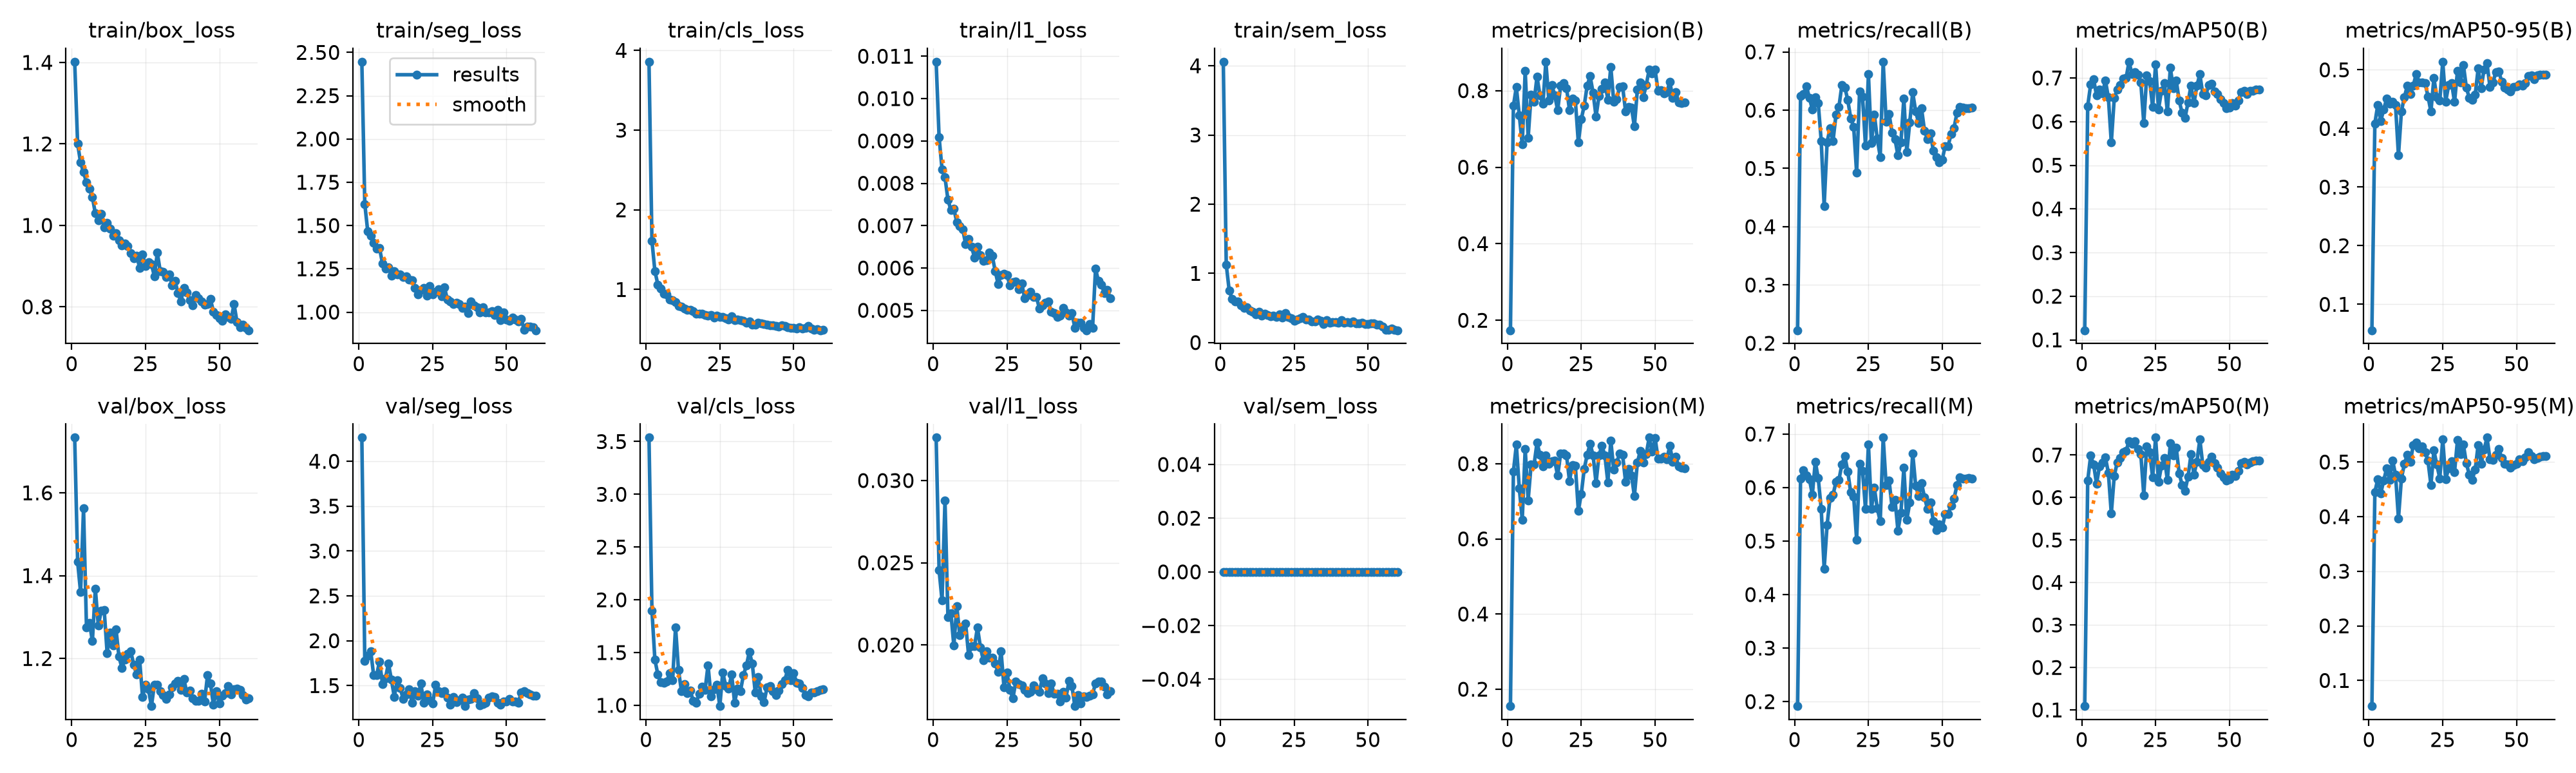

Data behind this chart, as committed beside it:
epoch, time, train/box_loss, train/seg_loss, train/cls_loss, train/l1_loss, train/sem_loss, metrics/precision(B), metrics/recall(B), metrics/mAP50(B), metrics/mAP50-95(B), metrics/precision(M), metrics/recall(M), metrics/mAP50(M), metrics/mAP50-95(M), val/box_loss, val/seg_loss, val/cls_loss, val/l1_loss, val/sem_loss, lr/pg0, lr/pg1, lr/pg2
1, 6.093, 1.402, 2.446, 3.859, 0.01087, 4.059, 0.174, 0.2223, 0.1221, 0.05584, 0.155, 0.1916, 0.109, 0.05301, 1.733, 4.264, 3.537, 0.03261, 0, 0.0005432, 0.0005432, 0.04622
2, 10.59, 1.2, 1.624, 1.611, 0.00909, 1.128, 0.7603, 0.6248, 0.6355, 0.4087, 0.7783, 0.6172, 0.6396, 0.445, 1.434, 1.774, 1.9, 0.02455, 0, 0.0009714, 0.0009714, 0.002206
3, 15.02, 1.154, 1.467, 1.232, 0.00833, 0.754, 0.8097, 0.628, 0.6848, 0.4405, 0.8506, 0.6328, 0.6983, 0.4689, 1.36, 1.834, 1.432, 0.0227, 0, 0.000967, 0.000967, 0.000967
4, 19.69, 1.131, 1.44, 1.063, 0.00814, 0.6278, 0.7354, 0.6411, 0.6971, 0.4125, 0.7344, 0.6223, 0.6779, 0.4428, 1.563, 1.885, 1.292, 0.0288, 0, 0.0009505, 0.0009505, 0.0009505
5, 24.15, 1.105, 1.399, 1.008, 0.00761, 0.5977, 0.6595, 0.6212, 0.6596, 0.4328, 0.6512, 0.6158, 0.6321, 0.4661, 1.275, 1.617, 1.218, 0.02168, 0, 0.000934, 0.000934, 0.000934
6, 28.64, 1.09, 1.367, 0.9466, 0.00737, 0.5902, 0.8521, 0.6011, 0.6732, 0.4506, 0.8394, 0.5869, 0.6735, 0.4882, 1.287, 1.614, 1.215, 0.02194, 0, 0.0009175, 0.0009175, 0.0009175
7, 33.15, 1.069, 1.369, 0.9428, 0.0074, 0.5412, 0.6767, 0.6223, 0.6648, 0.4424, 0.7025, 0.6485, 0.6825, 0.467, 1.242, 1.77, 1.226, 0.01995, 0, 0.000901, 0.000901, 0.000901
8, 37.63, 1.029, 1.281, 0.8762, 0.00708, 0.5029, 0.7891, 0.6117, 0.6942, 0.445, 0.7975, 0.6174, 0.6945, 0.5031, 1.369, 1.519, 1.306, 0.02235, 0, 0.0008845, 0.0008845, 0.0008845
9, 42.22, 1.012, 1.252, 0.8639, 0.00699, 0.5131, 0.7704, 0.5475, 0.6555, 0.44, 0.7972, 0.5603, 0.6581, 0.4771, 1.279, 1.579, 1.238, 0.0206, 0, 0.000868, 0.000868, 0.000868
10, 46.71, 1.028, 1.257, 0.8385, 0.00692, 0.4672, 0.8364, 0.4358, 0.5519, 0.3538, 0.8558, 0.4481, 0.5621, 0.3963, 1.315, 1.747, 1.741, 0.02093, 0, 0.0008515, 0.0008515, 0.0008515
11, 51.22, 0.9954, 1.211, 0.7954, 0.00656, 0.4467, 0.7874, 0.5451, 0.6541, 0.4292, 0.8244, 0.5302, 0.6512, 0.4702, 1.317, 1.57, 1.333, 0.02129, 0, 0.000835, 0.000835, 0.000835
12, 55.93, 1.006, 1.237, 0.7827, 0.00668, 0.41, 0.7654, 0.5693, 0.6735, 0.4534, 0.7934, 0.5811, 0.6824, 0.4963, 1.212, 1.375, 1.135, 0.01937, 0, 0.0008185, 0.0008185, 0.0008185
13, 60.5, 0.9914, 1.219, 0.7578, 0.0065, 0.446, 0.8756, 0.5469, 0.6832, 0.4729, 0.8225, 0.5865, 0.6933, 0.5137, 1.263, 1.558, 1.199, 0.01993, 0, 0.000802, 0.000802, 0.000802
14, 64.98, 0.9741, 1.216, 0.7422, 0.00625, 0.3859, 0.7751, 0.5918, 0.6987, 0.4588, 0.7991, 0.6102, 0.707, 0.4998, 1.232, 1.474, 1.115, 0.01992, 0, 0.0007855, 0.0007855, 0.0007855
15, 69.54, 0.9816, 1.203, 0.7438, 0.0065, 0.4192, 0.8148, 0.6057, 0.6997, 0.473, 0.8073, 0.6145, 0.7096, 0.5305, 1.271, 1.349, 1.137, 0.02107, 0, 0.000769, 0.000769, 0.000769
16, 74.02, 0.9633, 1.206, 0.7326, 0.00631, 0.4023, 0.7883, 0.6429, 0.7371, 0.4924, 0.8078, 0.6432, 0.7326, 0.5353, 1.204, 1.401, 1.041, 0.01986, 0, 0.0007525, 0.0007525, 0.0007525
17, 78.51, 0.9501, 1.189, 0.694, 0.00616, 0.3785, 0.7485, 0.6392, 0.709, 0.4785, 0.7681, 0.6589, 0.7259, 0.5255, 1.177, 1.456, 1.022, 0.01905, 0, 0.000736, 0.000736, 0.000736
18, 82.99, 0.9561, 1.183, 0.6928, 0.00619, 0.3852, 0.8125, 0.6172, 0.7137, 0.4783, 0.8267, 0.63, 0.732, 0.5289, 1.198, 1.311, 1.111, 0.01961, 0, 0.0007195, 0.0007195, 0.0007195
19, 87.46, 0.9493, 1.14, 0.6968, 0.00637, 0.3749, 0.8205, 0.5862, 0.7076, 0.4777, 0.8272, 0.5909, 0.7135, 0.5185, 1.212, 1.434, 1.175, 0.01924, 0, 0.000703, 0.000703, 0.000703
20, 92.05, 0.9312, 1.102, 0.6807, 0.00629, 0.4113, 0.8071, 0.5713, 0.6895, 0.4548, 0.8226, 0.5836, 0.7017, 0.5022, 1.217, 1.385, 1.146, 0.01921, 0, 0.0006865, 0.0006865, 0.0006865
21, 96.69, 0.9191, 1.128, 0.6694, 0.00593, 0.3627, 0.7496, 0.4924, 0.5966, 0.4287, 0.7543, 0.5025, 0.6056, 0.4581, 1.185, 1.521, 1.38, 0.01886, 0, 0.00067, 0.00067, 0.00067
22, 101.2, 0.9259, 1.141, 0.6832, 0.00562, 0.423, 0.7799, 0.6324, 0.7057, 0.4859, 0.7968, 0.6441, 0.7197, 0.5212, 1.161, 1.306, 1.086, 0.01838, 0, 0.0006535, 0.0006535, 0.0006535
23, 105.6, 0.8961, 1.095, 0.645, 0.00584, 0.3659, 0.7736, 0.623, 0.693, 0.4534, 0.7939, 0.6316, 0.7064, 0.495, 1.198, 1.399, 1.154, 0.01961, 0, 0.000637, 0.000637, 0.000637
24, 110.1, 0.9282, 1.151, 0.6754, 0.00586, 0.3551, 0.6642, 0.5396, 0.6332, 0.4474, 0.6751, 0.5606, 0.6469, 0.4702, 1.107, 1.337, 1.196, 0.01741, 0, 0.0006205, 0.0006205, 0.0006205
25, 114.6, 0.9002, 1.103, 0.6598, 0.00583, 0.3101, 0.7257, 0.6617, 0.7315, 0.5138, 0.7193, 0.6807, 0.741, 0.5414, 1.137, 1.301, 0.9924, 0.01831, 0, 0.000604, 0.000604, 0.000604
26, 119.1, 0.9093, 1.117, 0.6585, 0.00559, 0.3368, 0.7608, 0.5432, 0.6282, 0.446, 0.7862, 0.5596, 0.6363, 0.4685, 1.125, 1.508, 1.311, 0.01728, 0, 0.0005875, 0.0005875, 0.0005875
27, 123.7, 0.9047, 1.131, 0.637, 0.00567, 0.3473, 0.8134, 0.5924, 0.6708, 0.4737, 0.8238, 0.5996, 0.6745, 0.4886, 1.085, 1.441, 1.184, 0.01676, 0, 0.000571, 0.000571, 0.000571
28, 128.1, 0.8754, 1.092, 0.6261, 0.00568, 0.3701, 0.8376, 0.5512, 0.6879, 0.4776, 0.8531, 0.561, 0.6923, 0.5014, 1.137, 1.414, 1.16, 0.01777, 0, 0.0005545, 0.0005545, 0.0005545
29, 132.6, 0.9329, 1.142, 0.6627, 0.0055, 0.337, 0.7947, 0.5199, 0.6228, 0.445, 0.8222, 0.5369, 0.641, 0.4819, 1.136, 1.441, 1.293, 0.0176, 0, 0.000538, 0.000538, 0.000538
30, 137, 0.887, 1.071, 0.6196, 0.00564, 0.331, 0.7325, 0.6831, 0.7235, 0.4985, 0.7488, 0.6934, 0.7282, 0.5405, 1.122, 1.367, 1.027, 0.01755, 0, 0.0005215, 0.0005215, 0.0005215
31, 141.5, 0.8865, 1.061, 0.6243, 0.00528, 0.3036, 0.7855, 0.5805, 0.6758, 0.4783, 0.8223, 0.6043, 0.699, 0.5148, 1.112, 1.286, 1.157, 0.01727, 0, 0.000505, 0.000505, 0.000505
32, 146, 0.8731, 1.047, 0.6157, 0.00536, 0.3091, 0.8042, 0.5939, 0.6944, 0.5085, 0.8477, 0.6131, 0.7174, 0.532, 1.103, 1.37, 1.136, 0.01707, 0, 0.0004885, 0.0004885, 0.0004885
33, 150.4, 0.8803, 1.054, 0.6091, 0.00543, 0.3328, 0.8215, 0.5611, 0.6476, 0.4698, 0.8219, 0.5639, 0.6567, 0.4975, 1.114, 1.317, 1.287, 0.01714, 0, 0.000472, 0.000472, 0.000472
34, 155, 0.8528, 1.048, 0.5855, 0.00532, 0.3101, 0.7765, 0.5501, 0.6198, 0.4518, 0.7506, 0.5776, 0.6293, 0.477, 1.131, 1.337, 1.375, 0.01754, 0, 0.0004555, 0.0004555, 0.0004555
35, 159.6, 0.864, 1.026, 0.597, 0.00531, 0.2705, 0.8622, 0.5221, 0.6091, 0.4483, 0.8618, 0.5195, 0.6161, 0.4678, 1.139, 1.368, 1.507, 0.01731, 0, 0.000439, 0.000439, 0.000439
36, 164, 0.8342, 1.031, 0.5607, 0.00504, 0.3207, 0.7705, 0.5447, 0.6444, 0.4576, 0.7842, 0.5523, 0.6492, 0.4865, 1.145, 1.271, 1.394, 0.01716, 0, 0.0004225, 0.0004225, 0.0004225
37, 168.5, 0.8134, 0.9938, 0.5613, 0.00512, 0.2871, 0.7782, 0.6203, 0.6824, 0.5024, 0.8033, 0.637, 0.7016, 0.5315, 1.125, 1.346, 1.122, 0.01798, 0, 0.000406, 0.000406, 0.000406
38, 172.9, 0.847, 1.062, 0.5834, 0.00518, 0.298, 0.8097, 0.5278, 0.6418, 0.4682, 0.8265, 0.5397, 0.6537, 0.4966, 1.15, 1.349, 1.269, 0.01767, 0, 0.0003895, 0.0003895, 0.0003895
39, 177.6, 0.8355, 1.038, 0.5722, 0.00521, 0.298, 0.8111, 0.5794, 0.6825, 0.5008, 0.8237, 0.5717, 0.6846, 0.5222, 1.117, 1.412, 1.087, 0.01706, 0, 0.000373, 0.000373, 0.000373
40, 182, 0.8166, 1.027, 0.565, 0.00496, 0.2877, 0.7461, 0.6305, 0.7082, 0.5109, 0.7526, 0.6641, 0.7367, 0.5447, 1.122, 1.357, 1.031, 0.01765, 0, 0.0003565, 0.0003565, 0.0003565
41, 186.5, 0.8035, 0.9969, 0.5602, 0.00494, 0.3225, 0.7583, 0.5981, 0.6628, 0.4711, 0.7864, 0.6037, 0.6762, 0.5052, 1.104, 1.281, 1.171, 0.01702, 0, 0.00034, 0.00034, 0.00034
42, 191, 0.8292, 1.027, 0.5551, 0.00484, 0.2847, 0.7561, 0.578, 0.6599, 0.4779, 0.7694, 0.5841, 0.6708, 0.5039, 1.098, 1.295, 1.182, 0.01704, 0, 0.0003235, 0.0003235, 0.0003235
43, 195.5, 0.8206, 0.9994, 0.5492, 0.00488, 0.2957, 0.7063, 0.6028, 0.684, 0.4964, 0.7139, 0.6082, 0.6837, 0.5128, 1.098, 1.312, 1.133, 0.01655, 0, 0.000307, 0.000307, 0.000307
44, 199.9, 0.8133, 0.998, 0.5453, 0.00505, 0.2898, 0.8022, 0.5646, 0.6868, 0.4967, 0.8026, 0.5815, 0.6961, 0.5237, 1.114, 1.363, 1.097, 0.01713, 0, 0.0002905, 0.0002905, 0.0002905
45, 204.4, 0.8058, 1.006, 0.5384, 0.00495, 0.305, 0.8207, 0.5505, 0.6693, 0.48, 0.8346, 0.5603, 0.6813, 0.507, 1.096, 1.382, 1.137, 0.01679, 0, 0.000274, 0.000274, 0.000274
46, 208.9, 0.8074, 0.9817, 0.5475, 0.00488, 0.2787, 0.7832, 0.5603, 0.6624, 0.4692, 0.8028, 0.5722, 0.6707, 0.4963, 1.159, 1.372, 1.199, 0.0178, 0, 0.0002575, 0.0002575, 0.0002575
47, 213.4, 0.8191, 1.013, 0.5429, 0.00493, 0.274, 0.8144, 0.5299, 0.651, 0.4668, 0.8247, 0.5372, 0.6564, 0.4956, 1.14, 1.305, 1.239, 0.01751, 0, 0.000241, 0.000241, 0.000241
48, 217.8, 0.7883, 0.9547, 0.5296, 0.00459, 0.2843, 0.8548, 0.5194, 0.6427, 0.4634, 0.8694, 0.5198, 0.6469, 0.4897, 1.088, 1.287, 1.335, 0.01628, 0, 0.0002245, 0.0002245, 0.0002245
49, 222.3, 0.7807, 0.9969, 0.5218, 0.0047, 0.2693, 0.845, 0.5101, 0.6305, 0.4708, 0.832, 0.531, 0.6397, 0.4944, 1.121, 1.322, 1.237, 0.01696, 0, 0.000208, 0.000208, 0.000208
50, 226.8, 0.7726, 0.9565, 0.5208, 0.00471, 0.2705, 0.8557, 0.5151, 0.6328, 0.4717, 0.869, 0.5247, 0.6422, 0.4968, 1.092, 1.321, 1.308, 0.01644, 0, 0.0001915, 0.0001915, 0.0001915
51, 231.4, 0.7657, 0.9483, 0.511, 0.00458, 0.2754, 0.7993, 0.5382, 0.6429, 0.4757, 0.8139, 0.5508, 0.6536, 0.5056, 1.11, 1.348, 1.216, 0.01689, 0, 0.000175, 0.000175, 0.000175
52, 235.9, 0.7823, 0.9674, 0.5233, 0.00453, 0.2783, 0.8011, 0.5386, 0.6368, 0.4725, 0.8136, 0.5505, 0.6506, 0.5012, 1.116, 1.319, 1.207, 0.01685, 0, 0.0001585, 0.0001585, 0.0001585
53, 240.3, 0.7747, 0.9558, 0.5107, 0.00468, 0.2573, 0.7927, 0.559, 0.6491, 0.4773, 0.8192, 0.5667, 0.6622, 0.5081, 1.134, 1.323, 1.165, 0.01693, 0, 0.000142, 0.000142, 0.000142
54, 244.8, 0.7706, 0.9479, 0.5213, 0.00458, 0.2558, 0.7964, 0.5694, 0.6679, 0.4891, 0.8125, 0.5791, 0.6804, 0.5177, 1.113, 1.307, 1.098, 0.01701, 0, 0.0001255, 0.0001255, 0.0001255
55, 250.3, 0.8064, 0.9597, 0.5454, 0.00598, 0.2354, 0.8233, 0.5958, 0.6705, 0.4901, 0.8475, 0.6048, 0.6844, 0.5104, 1.127, 1.425, 1.086, 0.01766, 0, 0.000109, 0.000109, 0.000109
56, 254.5, 0.7626, 0.8982, 0.5079, 0.00569, 0.1798, 0.7802, 0.6061, 0.6637, 0.4843, 0.8057, 0.6189, 0.6774, 0.5054, 1.127, 1.44, 1.119, 0.01778, 0, 9.25e-05, 9.25e-05, 9.25e-05
57, 258.9, 0.7495, 0.9152, 0.497, 0.00561, 0.1823, 0.7967, 0.6046, 0.6703, 0.4911, 0.8188, 0.6169, 0.6824, 0.5069, 1.124, 1.414, 1.124, 0.01779, 0, 7.6e-05, 7.6e-05, 7.6e-05
58, 263.1, 0.7567, 0.9167, 0.5005, 0.0054, 0.2023, 0.7699, 0.6031, 0.67, 0.4915, 0.7932, 0.6168, 0.6855, 0.5096, 1.111, 1.403, 1.131, 0.01746, 0, 5.95e-05, 5.95e-05, 5.95e-05
59, 267.3, 0.7479, 0.9122, 0.4893, 0.00548, 0.1887, 0.7671, 0.6035, 0.6728, 0.492, 0.7897, 0.6181, 0.6864, 0.5108, 1.1, 1.39, 1.148, 0.01699, 0, 4.3e-05, 4.3e-05, 4.3e-05
60, 271.5, 0.7426, 0.8952, 0.4906, 0.00529, 0.1782, 0.7701, 0.604, 0.6741, 0.4916, 0.7886, 0.6163, 0.6875, 0.5108, 1.105, 1.385, 1.151, 0.01719, 0, 2.65e-05, 2.65e-05, 2.65e-05
